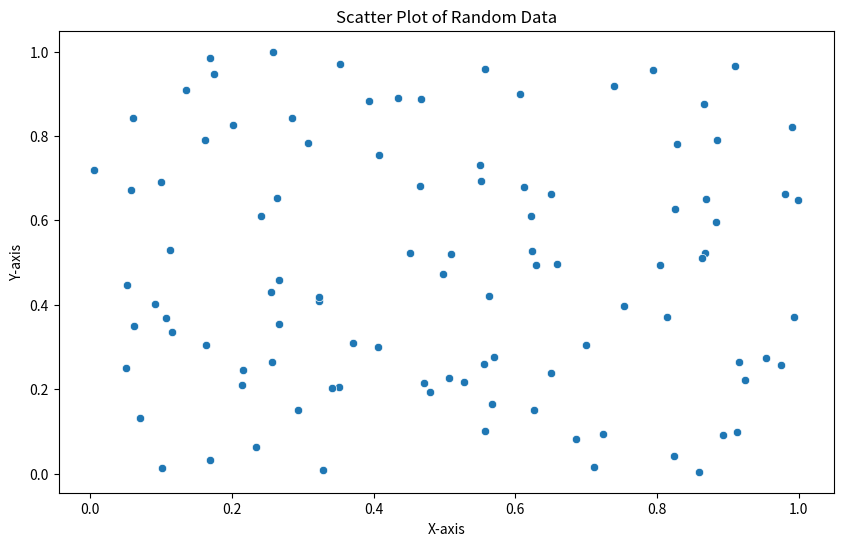

This chart was generated by the following Python code:
import numpy as np
import pandas as pd
import matplotlib.pyplot as plt
import seaborn as sns

data = pd.DataFrame({'x': np.random.rand(100), 'y': np.random.rand(100)})

plt.figure(figsize=(10, 6))
sns.scatterplot(data=data, x='x', y='y')
plt.title('Scatter Plot of Random Data')
plt.xlabel('X-axis')
plt.ylabel('Y-axis')
plt.show()
